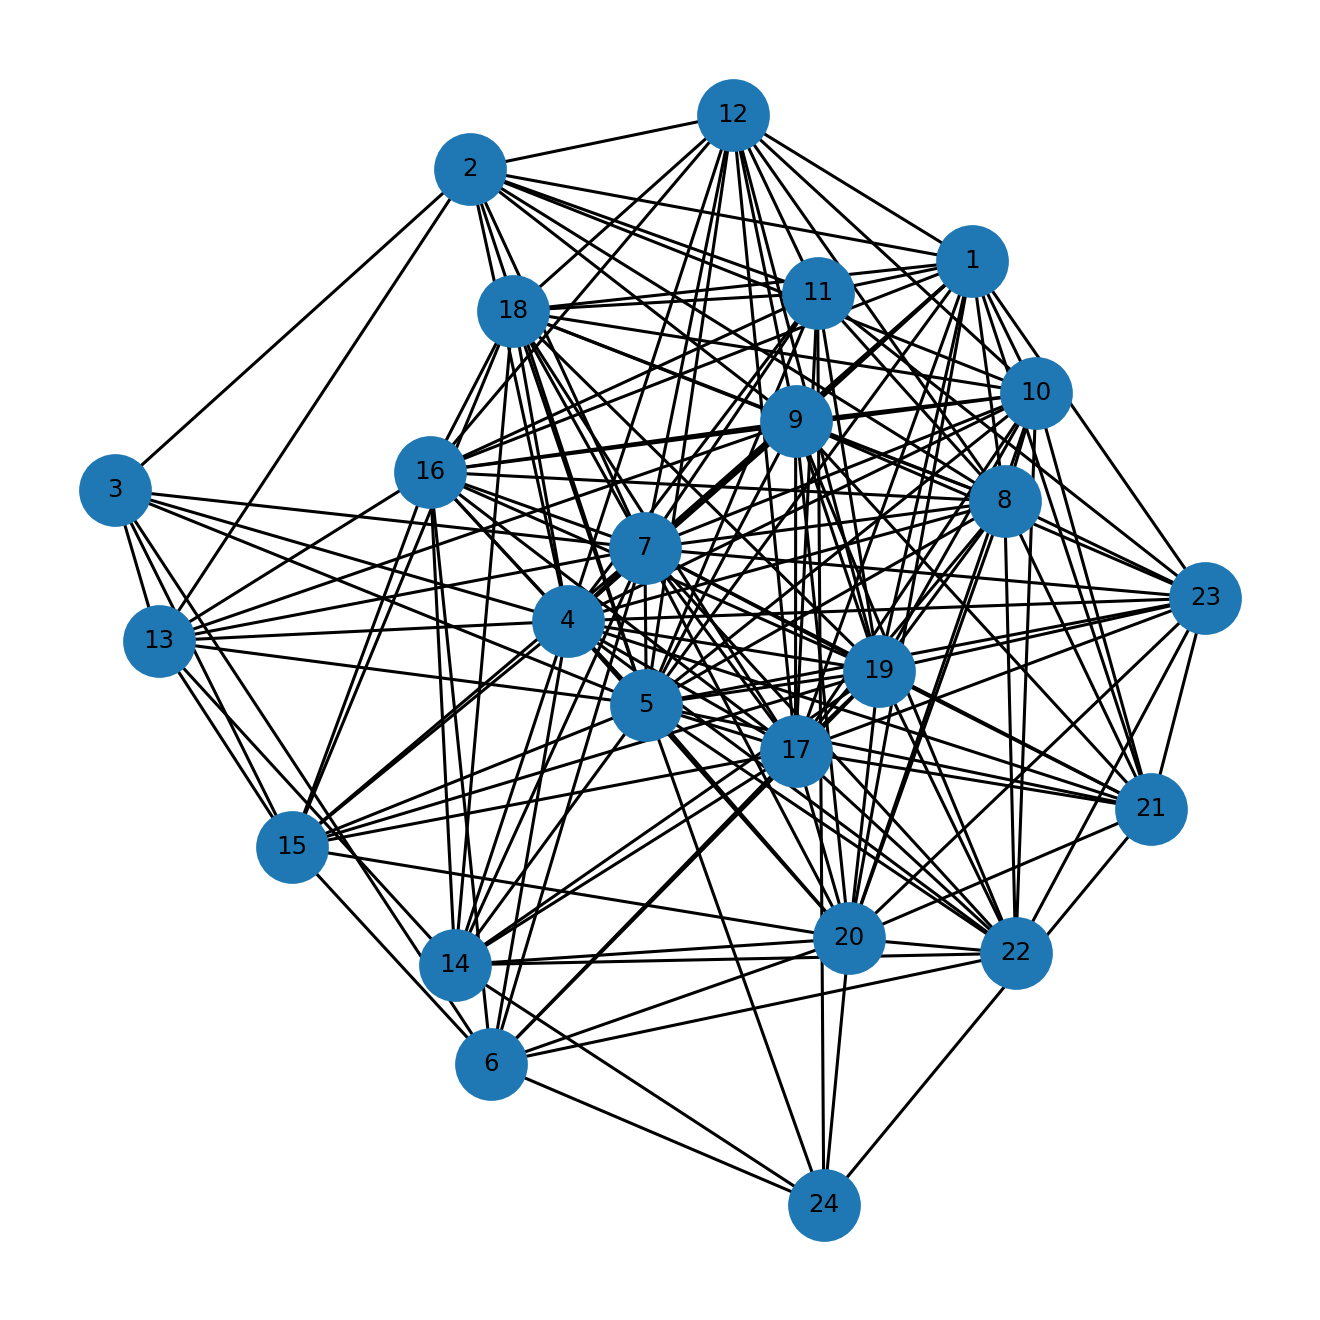

Values plotted in this chart, from the file beside it:
u, v, kind, ox, oy, x_rel, y_rel
1, 2, proper, 12.0, 12.0, contains, overlap
1, 4, proper, 32.0, 8.0, contains, overlap
1, 5, proper, 33.0, 15.0, overlap, inside
1, 7, proper, 26.0, 15.0, contains, inside
1, 8, proper, 29.0, 15.0, contains, inside
1, 9, proper, 29.0, 5.0, overlap, overlap
1, 10, proper, 20.0, 3.0, contains, overlap
1, 11, proper, 27.0, 1.0, overlap, contains
1, 12, proper, 12.0, 13.0, contains, overlap
1, 16, proper, 5.0, 10.0, contains, overlap
1, 17, proper, 15.0, 9.0, contains, overlap
1, 18, proper, 4.0, 15.0, contains, inside
1, 19, proper, 10.0, 11.0, contains, overlap
1, 20, proper, 12.0, 2.0, overlap, overlap
1, 21, proper, 10.0, 3.0, overlap, contains
1, 23, proper, 3.0, 14.0, contains, overlap
2, 3, proper, 11.0, 1.0, overlap, overlap
2, 4, proper, 10.0, 21.0, overlap, overlap
2, 5, proper, 9.0, 25.0, overlap, inside
2, 7, proper, 7.0, 25.0, overlap, inside
2, 8, proper, 6.0, 14.0, overlap, overlap
2, 9, proper, 5.0, 12.0, overlap, contains
2, 10, proper, 4.0, 8.0, overlap, contains
2, 11, proper, 3.0, 1.0, overlap, contains
2, 12, proper, 2.0, 16.0, overlap, overlap
2, 13, proper, 1.0, 7.0, overlap, overlap
3, 4, proper, 13.0, 6.0, overlap, overlap
3, 5, proper, 12.0, 2.0, overlap, overlap
3, 6, proper, 11.0, 4.0, overlap, contains
3, 7, proper, 10.0, 12.0, overlap, overlap
3, 13, proper, 4.0, 3.0, overlap, overlap
3, 15, proper, 1.0, 7.0, overlap, overlap
4, 5, proper, 31.0, 22.0, overlap, overlap
4, 6, proper, 30.0, 2.0, overlap, overlap
4, 7, proper, 26.0, 26.0, contains, inside
4, 8, proper, 28.0, 10.0, overlap, overlap
4, 9, proper, 27.0, 12.0, overlap, contains
4, 10, proper, 20.0, 8.0, contains, contains
4, 11, proper, 25.0, 1.0, overlap, contains
4, 12, proper, 12.0, 12.0, contains, overlap
4, 13, proper, 6.0, 9.0, contains, contains
4, 14, proper, 21.0, 1.0, overlap, contains
4, 15, proper, 11.0, 8.0, contains, overlap
4, 16, proper, 5.0, 26.0, contains, inside
4, 17, proper, 15.0, 26.0, contains, inside
4, 18, proper, 4.0, 19.0, contains, overlap
4, 19, proper, 10.0, 25.0, contains, overlap
4, 20, proper, 10.0, 20.0, overlap, overlap
4, 21, proper, 8.0, 3.0, overlap, contains
4, 22, proper, 7.0, 17.0, overlap, overlap
4, 23, proper, 3.0, 11.0, contains, overlap
5, 7, proper, 26.0, 31.0, contains, inside
5, 8, proper, 29.0, 19.0, contains, overlap
5, 9, proper, 30.0, 12.0, contains, contains
5, 10, proper, 20.0, 8.0, contains, contains
5, 11, proper, 35.0, 1.0, overlap, contains
5, 12, proper, 12.0, 17.0, contains, contains
5, 13, proper, 6.0, 8.0, contains, overlap
5, 14, proper, 30.0, 1.0, contains, contains
5, 15, proper, 11.0, 4.0, contains, overlap
... 111 more rows
